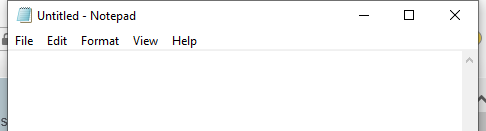
Task: Input actions and methods
Workflow: P1

Step 1: Open Application 'notepad.exe Untitled' on the element in window 'Untitled - Notepad' (notepad.exe)

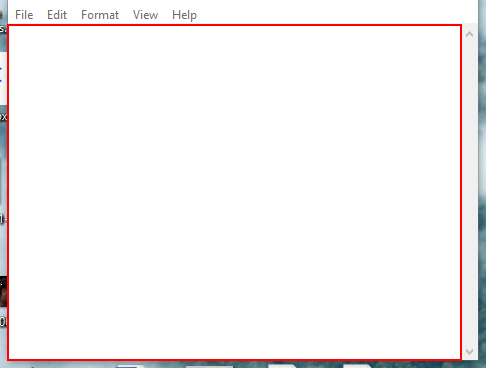
Step 2: type [text] into the editable text 'Text Editor'

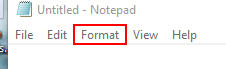
Step 3: click on the menu item 'Format'

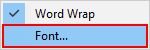
Step 4: click on 'menu item  Font...' (notepad.exe)

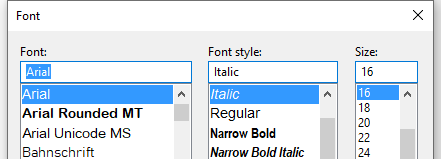
Step 5: Attach Window 'notepad.exe  Font' on the dialog in window 'Font' (notepad.exe)

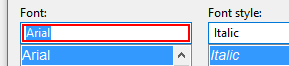
Step 6: type "Times New Roman"

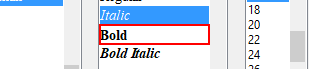
Step 7: click on the list item 'Bold'

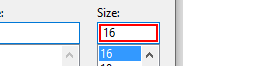
Step 8: get-text

Step 9: type "[(Cint(fontSize) + 10).ToString]" (same screen as step 8)

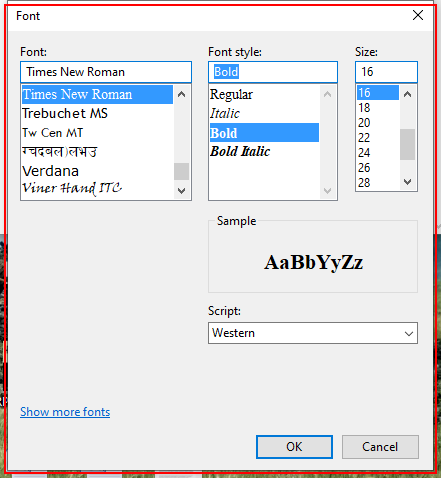
Step 10: type a value into 'notepad.exe  Font'

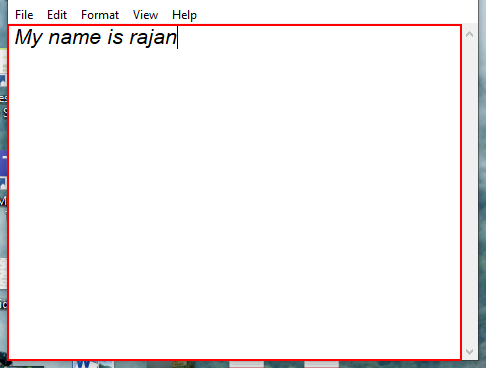
Step 11: type a value into the editable text 'Text Editor' in window '*Untitled - Notepad' (notepad.exe)

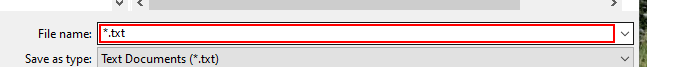
Step 12: type [fileName] in window 'Save As' (notepad.exe)

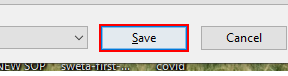
Step 13: click in window 'Save As' (notepad.exe)

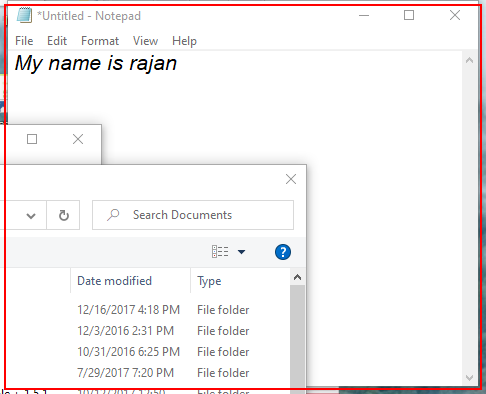
Step 14: Close Application 'notepad.exe *Untitled'
